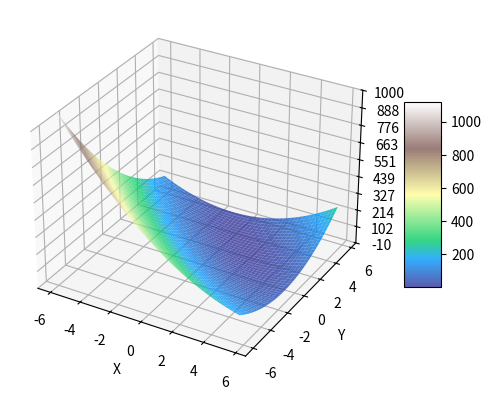

Python code for this plot:
import matplotlib.pyplot as plt
from matplotlib.ticker import LinearLocator
import numpy as np
from mpl_toolkits.mplot3d import *
import argparse


# Simplified Booth's function
def f(x, y):
    return 5*x*x +8*x*y -34*x +5*y*y -38*y +74


def gradF(x, y):
    return [10*x +8*y -34, 8*x +10*y -38]


def invHessGradF(x, y):
    grad = gradF(x, y)
    return [(15/18)*grad[0] - (2/9)*grad[1], (15/18)*grad[1] - (2/9)*grad[0]]


# Finding function's minimum
# and drawing all iterations on plot
# return coordinates of the best found minimum
def gradientDescent(startPoint, axes, b, maxIterations):
    currentPoint = startPoint
    axes.scatter(*currentPoint, f(*currentPoint), marker='o', c='red', label='Gradient descent method')

    minimum = currentPoint

    for _ in range(maxIterations):
        d = gradF(*currentPoint)
        currentPoint = [-b * d[0] + currentPoint[0], -b * d[1] + currentPoint[1]]

        axes.scatter(*currentPoint, f(*currentPoint), marker='o', c='red')

        if(f(*currentPoint) < f(*minimum)):
            minimum = currentPoint

    return minimum


def newtonMethod(startPoint, axes, b, maxIterations):
    currentPoint = startPoint
    axes.scatter(*currentPoint, f(*currentPoint), marker='o', c='green', label='Newton method')

    minimum = currentPoint

    for _ in range(maxIterations):
        d = invHessGradF(*currentPoint)
        currentPoint = [-b * d[0] + currentPoint[0], -b * d[1] + currentPoint[1]]

        axes.scatter(*currentPoint, f(*currentPoint), marker='o', c='green')
        
        if(f(*currentPoint) < f(*minimum)):
            minimum = currentPoint

    return minimum

def preparePlot():
    # Creating plot
    figure, axes = plt.subplots(subplot_kw={"projection": "3d"})

    # Load function to pyplot
    X = np.arange(-6, 6, 0.25)
    Y = np.arange(-6, 6, 0.25)
    X, Y = np.meshgrid(X, Y)
    Z = f(X, Y)

    # Configure axes
    axes.set_zlim(-10, 1000)
    axes.zaxis.set_major_locator(LinearLocator(10))
    axes.set_ylabel("Y")
    axes.set_xlabel("X")
    axes.set_zlabel("Z")

    # Create the surface
    surface = axes.plot_surface(X, Y, Z, cmap='terrain', linewidths=0, antialiased=True, alpha=0.8, zorder=10)
    
    figure.colorbar(surface, shrink=0.5, aspect=5)

    return axes


# Configuring argument parser and return parsed arguments
def getArguments():
    parser = argparse.ArgumentParser(description='Show plot of Booth\'s function and working of Newton method and gradient descent method.')
    parser.add_argument('X', metavar='X', type=float, help='X coordinate of starting point')
    parser.add_argument('Y', metavar='Y', type=float, help='Y coordinate of starting point')
    parser.add_argument('B', metavar='B', type=float, help='B parameter for algorithm')
    parser.add_argument('iter', metavar='iter', type=int, help='Number of iterations')

    parser.add_argument('--nm', metavar='n', action='store_const', const=True, 
                        help='Show Newton method')
    parser.add_argument('--gdm', metavar='gdm', action='store_const', const=True, 
                        help='Show gradient descent method')

    return parser.parse_args()


if __name__ == "__main__":
    axes = preparePlot()
    args = getArguments()

    if args.gdm:
        result = gradientDescent([args.X, args.Y], axes, args.B, args.iter)
        print("Minimum found with gradient descent method: ")
        print([result, f(*result)])

    if args.nm:
        result = newtonMethod([args.X, args.Y], axes, args.B, args.iter)
        print("Minimum found with Newton method: ")
        print([result, f(*result)])
        

    plt.legend()
    plt.show()
